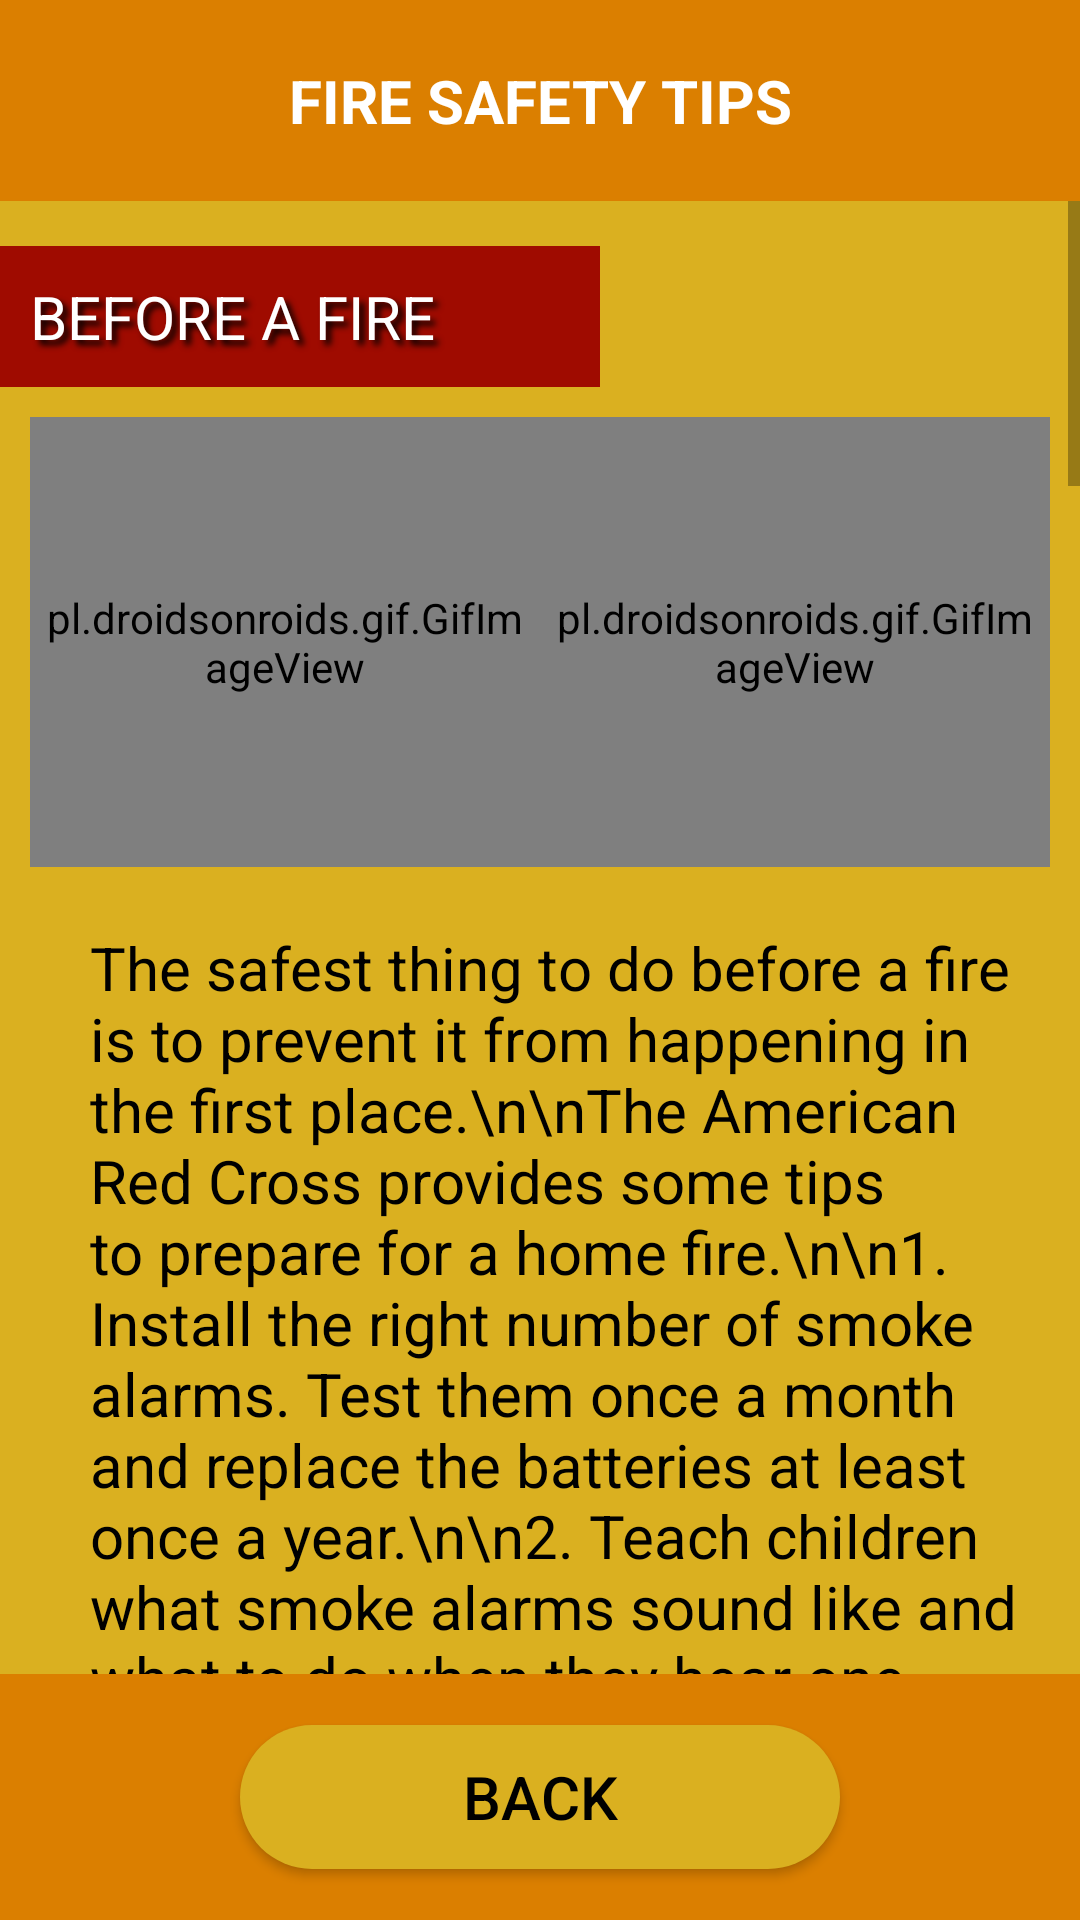

This screen was rendered from an Android layout file. Write that file and the resources it references.
<!-- AndroidManifest.xml: application theme Theme.SurvivalGuide -->
<!-- res/layout/activity_fire_tips.xml -->
<?xml version="1.0" encoding="utf-8"?>
<LinearLayout xmlns:android="http://schemas.android.com/apk/res/android"
    xmlns:app="http://schemas.android.com/apk/res-auto"
    xmlns:tools="http://schemas.android.com/tools"
    android:layout_width="match_parent"
    android:layout_height="match_parent"
    android:orientation="vertical"
    tools:context=".FireTipsActivity">

    <TextView
        android:id="@+id/warning_title"
        android:layout_width="match_parent"
        android:layout_height="wrap_content"
        android:text="FIRE SAFETY TIPS"
        android:textColor="#fff"
        android:background="@color/orange"
        android:textAlignment="center"
        android:textSize="20sp"
        android:textStyle="bold"
        android:padding="20dp"
        />

    <LinearLayout
        android:layout_width="match_parent"
        android:layout_height="0dp"
        android:layout_weight="6"
        android:background="@color/yellow"
        >

        <ScrollView
            android:layout_width="match_parent"
            android:layout_height="wrap_content"
            >

            <LinearLayout
                android:layout_width="match_parent"
                android:layout_height="wrap_content"
                android:orientation="vertical"
                >

                <TextView
                    android:layout_width="200dp"
                    android:layout_height="wrap_content"
                    android:text="BEFORE A FIRE"
                    android:padding="10dp"
                    android:textColor="#fff"
                    android:textSize="20sp"
                    android:background="#9F0B00"
                    android:layout_marginTop="15dp"
                    android:shadowRadius="5"
                    android:shadowColor="#000"
                    android:shadowDx="5"
                    android:shadowDy="5"
                    />

                <LinearLayout
                    android:layout_width="match_parent"
                    android:layout_height="wrap_content"
                    android:orientation="horizontal"
                    android:padding="10dp"
                    android:weightSum="2"
                    >

                    <pl.droidsonroids.gif.GifImageView
                        android:layout_width="0dp"
                        android:layout_height="150dp"
                        android:layout_weight="1"
                        android:src="@drawable/fire_gif_2"
                        android:padding="5dp"
                        />

                    <pl.droidsonroids.gif.GifImageView
                        android:layout_width="0dp"
                        android:layout_height="150dp"
                        android:layout_weight="1"
                        android:src="@drawable/fire_gif_1"
                        android:padding="5dp"
                        />

                </LinearLayout>


                <TextView
                    android:layout_width="match_parent"
                    android:layout_height="wrap_content"
                    android:text="The safest thing to do before a fire is to prevent it from happening in the first place.\n\nThe American Red Cross provides some tips to prepare for a home fire.\n\n1. Install the right number of smoke alarms. Test them once a month and replace the batteries at least once a year.\n\n2. Teach children what smoke alarms sound like and what to do when they hear one.\n\n3. Ensure that all household members know two ways to escape from every room of your home and know the family meeting spot outside of your home.\n\n4. Establish a family emergency communications plan and ensure that all household members know who to contact if they cannot find one another.\n\n5. Practice escaping from your home at least twice a year. Press the smoke alarm test button or yell “Fire“ to alert everyone that they must get out.\n\n6. Make sure everyone knows the emergency hotlines.\n\n7. Teach household members to STOP, DROP, and ROLL if their clothes should catch on fire."
                    android:padding="10dp"
                    android:layout_marginLeft="20dp"
                    android:textColor="#000"
                    android:textSize="20sp" />

                <TextView
                    android:layout_width="200dp"
                    android:layout_height="wrap_content"
                    android:text="DURING A FIRE"
                    android:padding="10dp"
                    android:textColor="#fff"
                    android:textSize="20sp"
                    android:background="#9F0B00"
                    android:layout_marginTop="15dp"
                    android:shadowRadius="5"
                    android:shadowColor="#000"
                    android:shadowDx="5"
                    android:shadowDy="5"
                    />

                <LinearLayout
                    android:layout_width="match_parent"
                    android:layout_height="wrap_content"
                    android:orientation="horizontal"
                    android:padding="10dp"
                    android:weightSum="1"
                    >

                    <pl.droidsonroids.gif.GifImageView
                        android:layout_width="0dp"
                        android:layout_height="150dp"
                        android:layout_weight="1"
                        android:src="@drawable/fire_gif_3"
                        android:padding="5dp"
                        />


                </LinearLayout>

                <TextView
                    android:layout_width="match_parent"
                    android:layout_height="wrap_content"
                    android:text="The American Red Cross provides the following tips:\n\n1. Know how to safely operate a fire extinguisher.\n\n2. Remember to GET OUT, STAY OUT, and CALL your local emergency phone number.\n\n3. Yell Fire! several times and go outside right away. If you live in a building with elevators, use the stairs.\n\n4. Leave all your things where they are and save yourself.\n\n5. If closed doors or handles are warm or smoke blocks your primary escape route, use your second way out. Never open doors that are warm to the touch.\n\n6. If you must escape through smoke, get low and go under the smoke to your exit. Close doors behind you.\n\n7. If smoke, heat, or flames block your exit routes, stay in the room with doors closed. Place a wet towel under the door and call the fire department. Open a window and wave a brightly colored cloth or flashlight to signal for help.\n\n8. Once you are outside, go to your meeting place and then send one person to call the fire department. If you cannot get to your meeting place, follow your family emergency communication plan."
                    android:padding="10dp"
                    android:layout_marginLeft="20dp"
                    android:textColor="#000"
                    android:textSize="20sp" />

                <TextView
                    android:layout_width="200dp"
                    android:layout_height="wrap_content"
                    android:text="AFTER A FIRE"
                    android:padding="10dp"
                    android:textColor="#fff"
                    android:textSize="20sp"
                    android:background="#9F0B00"
                    android:layout_marginTop="15dp"
                    android:shadowRadius="5"
                    android:shadowColor="#000"
                    android:shadowDx="5"
                    android:shadowDy="5"
                    />

                <LinearLayout
                    android:layout_width="match_parent"
                    android:layout_height="wrap_content"
                    android:orientation="horizontal"
                    android:padding="10dp"
                    android:weightSum="1"
                    >

                    <pl.droidsonroids.gif.GifImageView
                        android:layout_width="0dp"
                        android:layout_height="150dp"
                        android:layout_weight="1"
                        android:src="@drawable/fire_gif_4"
                        android:padding="5dp"
                        />


                </LinearLayout>


                <TextView
                    android:layout_width="match_parent"
                    android:layout_height="wrap_content"
                    android:text="1. Ask or give First Aid where needed; cool and cover burns to reduce the chance of further injury or infection.\n\n2. Let friends and family know you’re safe.\n\n3. People and animals that are seriously injured or burned should be transported to professional medical or veterinary help immediately.\n\n4. Stay out of fire-damaged homes until local fire authorities say it is safe to re-enter. (RSR)"
                    android:padding="10dp"
                    android:layout_marginLeft="20dp"
                    android:textColor="#000"
                    android:textSize="20sp" />


            </LinearLayout>


        </ScrollView>

    </LinearLayout>

    <LinearLayout
        android:layout_width="match_parent"
        android:layout_height="0dp"
        android:layout_weight="1"
        android:background="@color/orange"
        android:gravity="center"
        >

        <Button
            android:id="@+id/btn_back"
            android:layout_width="200dp"
            android:layout_height="wrap_content"
            android:padding="10dp"
            android:text="Back"
            android:textColor="#000"
            android:textSize="20sp"
            android:background="@drawable/round_yello"
            />

    </LinearLayout>

</LinearLayout>
<!-- resources referenced by this layout -->
<resources>
  <color name="orange">#db7f00</color>
  <color name="yellow">#DAB020</color>
  <!-- drawable fire_gif_2: gif bitmap (drawable, 6481 bytes) -->
  <!-- drawable fire_gif_3: gif bitmap (drawable, 380394 bytes) -->
  <!-- drawable fire_gif_4: gif bitmap (drawable, 260763 bytes) -->
  <!-- drawable round_yello (drawable) -->
  <?xml version="1.0" encoding="utf-8"?>
  <shape xmlns:android="http://schemas.android.com/apk/res/android">
  
      <solid android:color="@color/yellow"/>
      <corners android:radius="999dp"/>
  
  </shape>
  <style name="Theme.SurvivalGuide" parent="Theme.AppCompat.DayNight.NoActionBar">
          
          <item name="colorPrimary">@color/yellow</item>
          <item name="colorPrimaryVariant">@color/orange</item>
          <item name="colorOnPrimary">@color/white</item>
          
          <item name="colorSecondary">@color/teal_200</item>
          <item name="colorSecondaryVariant">@color/teal_700</item>
          <item name="colorOnSecondary">@color/black</item>
          
          <item name="android:statusBarColor" tools:targetApi="l">?attr/colorPrimaryVariant</item>
          
      </style>
  <color name="white">#FFFFFFFF</color>
  <color name="teal_200">#FF03DAC5</color>
  <color name="teal_700">#FF018786</color>
  <color name="black">#FF000000</color>
</resources>
